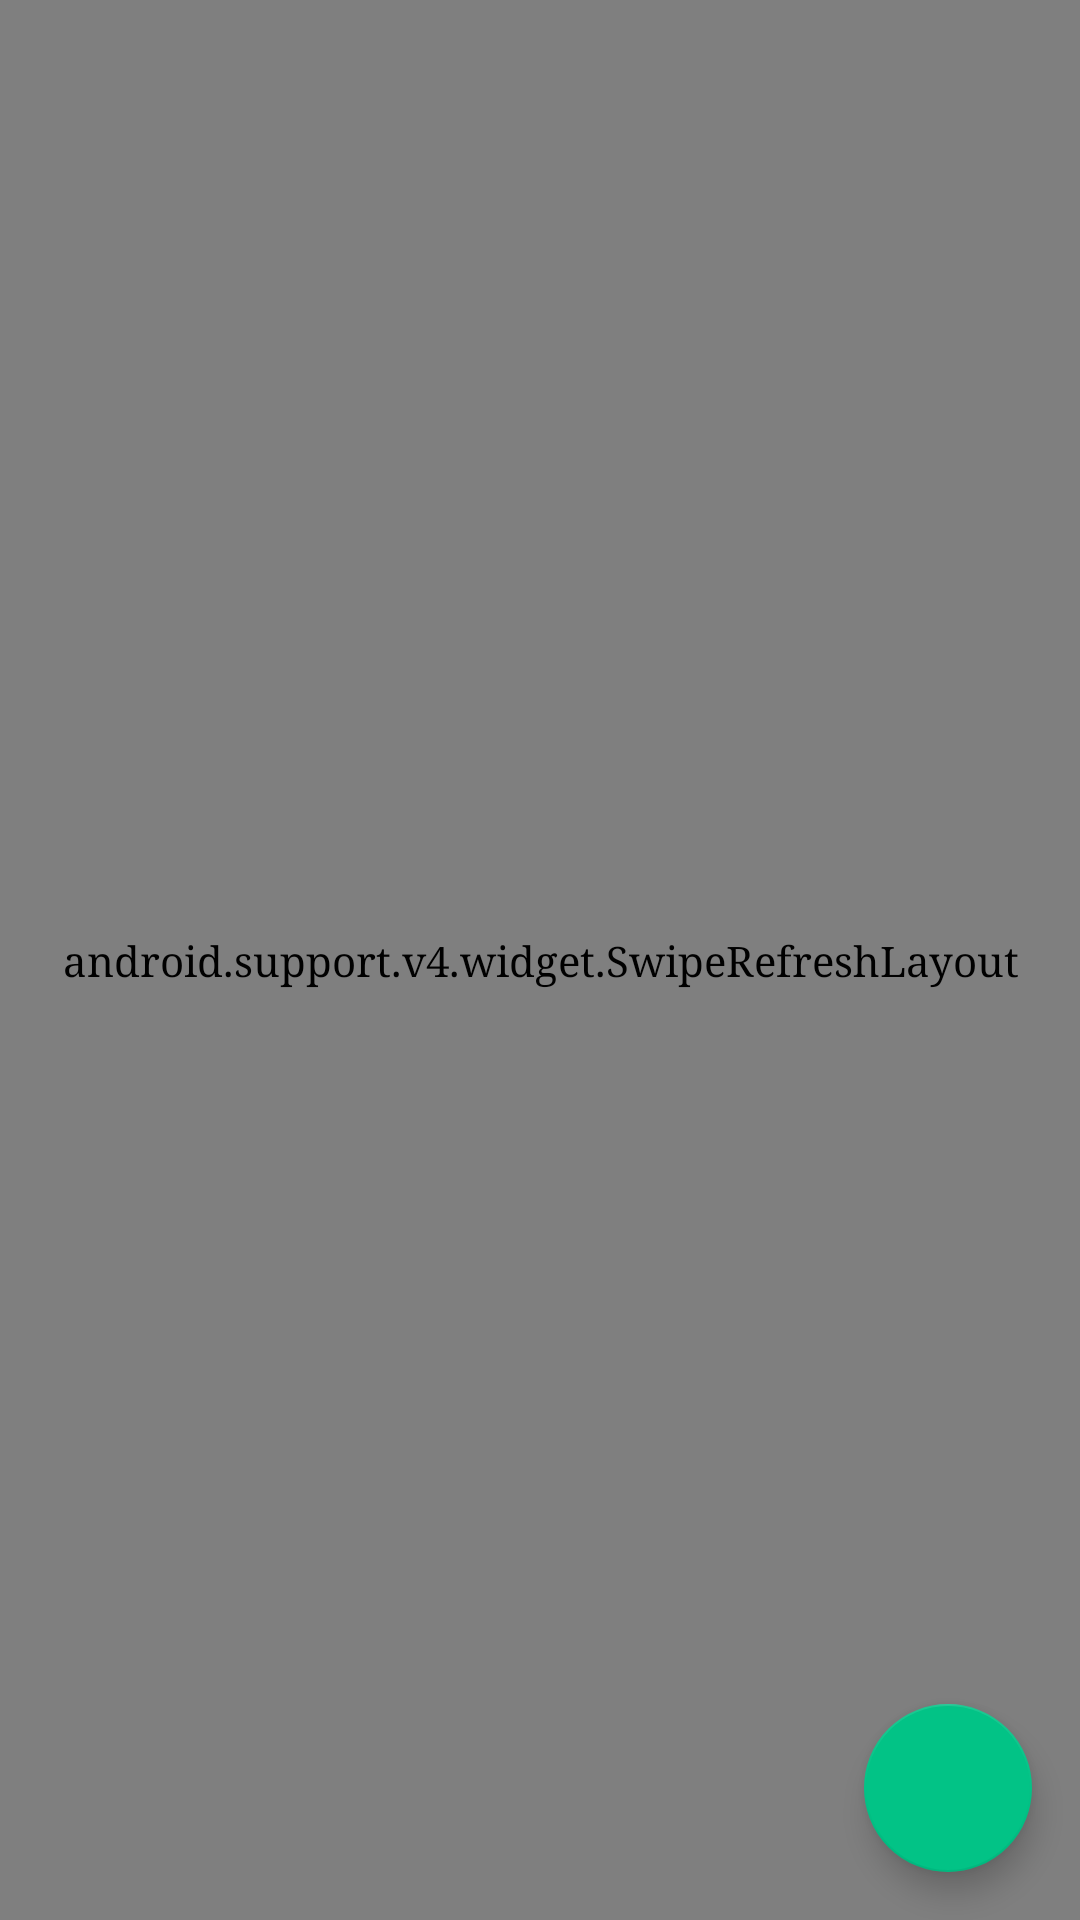

Write the Android layout XML for this screen, with the resource values it uses.
<!-- AndroidManifest.xml: application theme AppTheme -->
<!-- res/layout/activity_feeds_list.xml -->
<?xml version="1.0" encoding="utf-8"?>
<android.support.design.widget.CoordinatorLayout
    xmlns:android="http://schemas.android.com/apk/res/android"
    xmlns:app="http://schemas.android.com/apk/res-auto"
    android:layout_width="match_parent"
    android:layout_height="match_parent">

    <RelativeLayout xmlns:android="http://schemas.android.com/apk/res/android"
        xmlns:tools="http://schemas.android.com/tools"
        android:id="@+id/activity_feed_list"
        android:layout_width="match_parent"
        android:layout_height="match_parent"
        tools:context="com.example.example.rssfeedreader.FeedsListActivity">



        <com.joanzapata.iconify.widget.IconTextView
            android:id="@+id/loading"
            android:text="{fa-spinner spin}"
            android:layout_width="match_parent"
            android:layout_height="match_parent"
            android:gravity="center"
            android:shadowColor="#22000000"
            android:shadowDx="3"
            android:shadowDy="3"
            android:shadowRadius="1"
            android:textSize="40sp"
            android:textColor="@color/grey" />

        <TextView
            android:id="@+id/empty_view"
            android:layout_width="match_parent"
            android:layout_height="match_parent"
            android:gravity="center"
            android:text="No feeds available" />

        <android.support.v4.widget.SwipeRefreshLayout
            xmlns:android="http://schemas.android.com/apk/res/android"
            android:id="@+id/swipeContainer"
            android:layout_width="match_parent"
            android:layout_height="match_parent">

            <android.support.v7.widget.RecyclerView
                android:id="@+id/feedList"
                android:layout_width="match_parent"
                android:layout_height="match_parent" />

        </android.support.v4.widget.SwipeRefreshLayout>


    </RelativeLayout>


    <android.support.design.widget.FloatingActionButton
        android:layout_width="wrap_content"
        android:layout_height="wrap_content"
        android:layout_margin="16dp"
        android:clickable="true"
        android:id="@+id/addFeedButton"
        app:layout_anchor="@+id/activity_feed_list"
        app:layout_anchorGravity="bottom|right|end"/>

</android.support.design.widget.CoordinatorLayout>
<!-- resources referenced by this layout -->
<resources>
  <color name="grey">#A5A5A5</color>
  <style name="AppTheme" parent="Theme.AppCompat.Light.DarkActionBar">
          
          <item name="colorPrimary">@color/colorPrimary</item>
          <item name="colorPrimaryDark">@color/colorPrimaryDark</item>
          <item name="colorAccent">@color/colorAccent</item>
          <item name="android:fontFamily">serif</item>
      </style>
  <color name="colorPrimary">#02C386</color>
  <color name="colorPrimaryDark">#F4F7F9</color>
  <color name="colorAccent">#02C386</color>
</resources>
